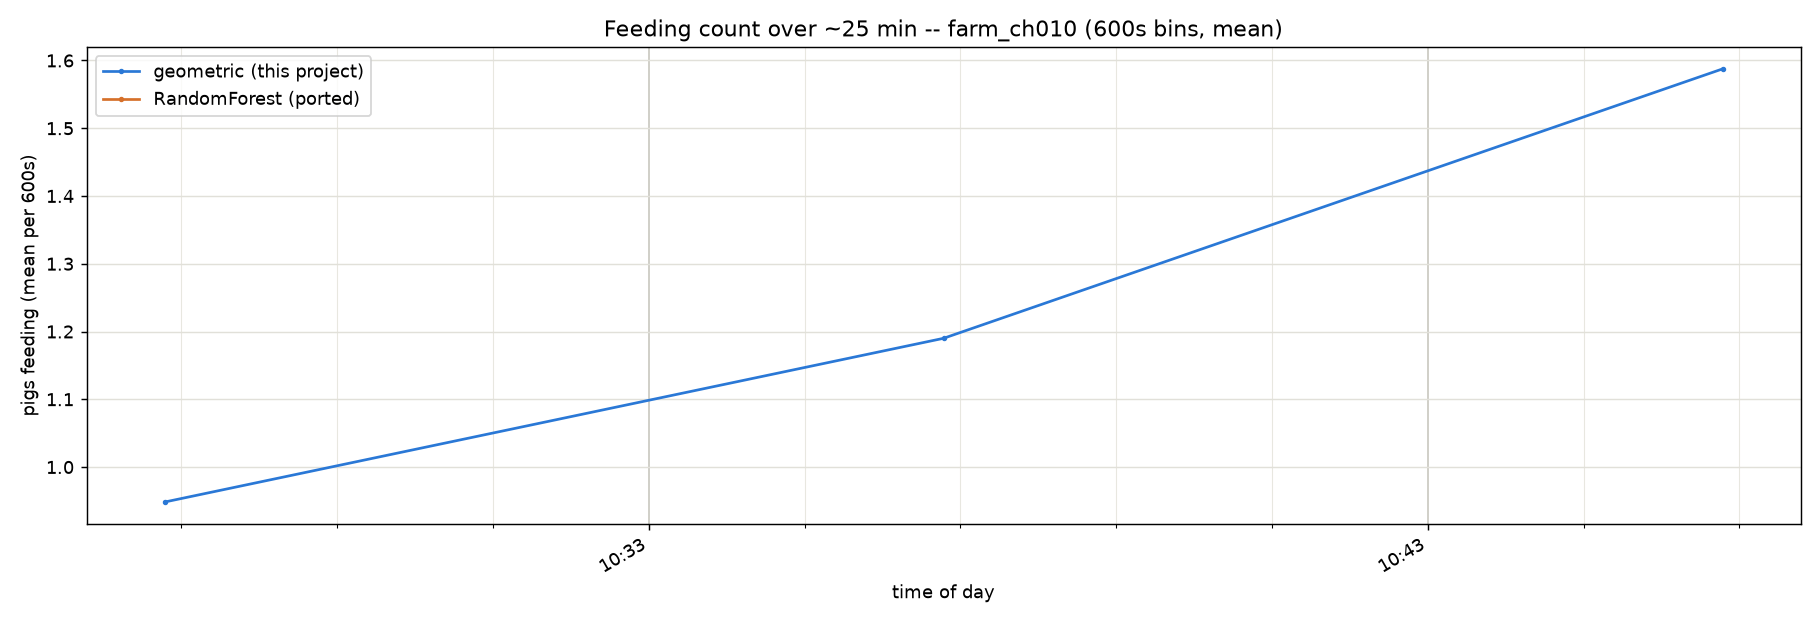

The file beside this chart, header and first rows:
bin_start_sec, wall_time, n_samples_ok, avg_pigs_geometric, avg_pigs_randomforest
0.0, 2026-07-16T10:26:47, 600, 0.948, nan
600.0, 2026-07-16T10:36:47, 600, 1.19, nan
1200, 2026-07-16T10:46:47, 274, 1.588, nan
